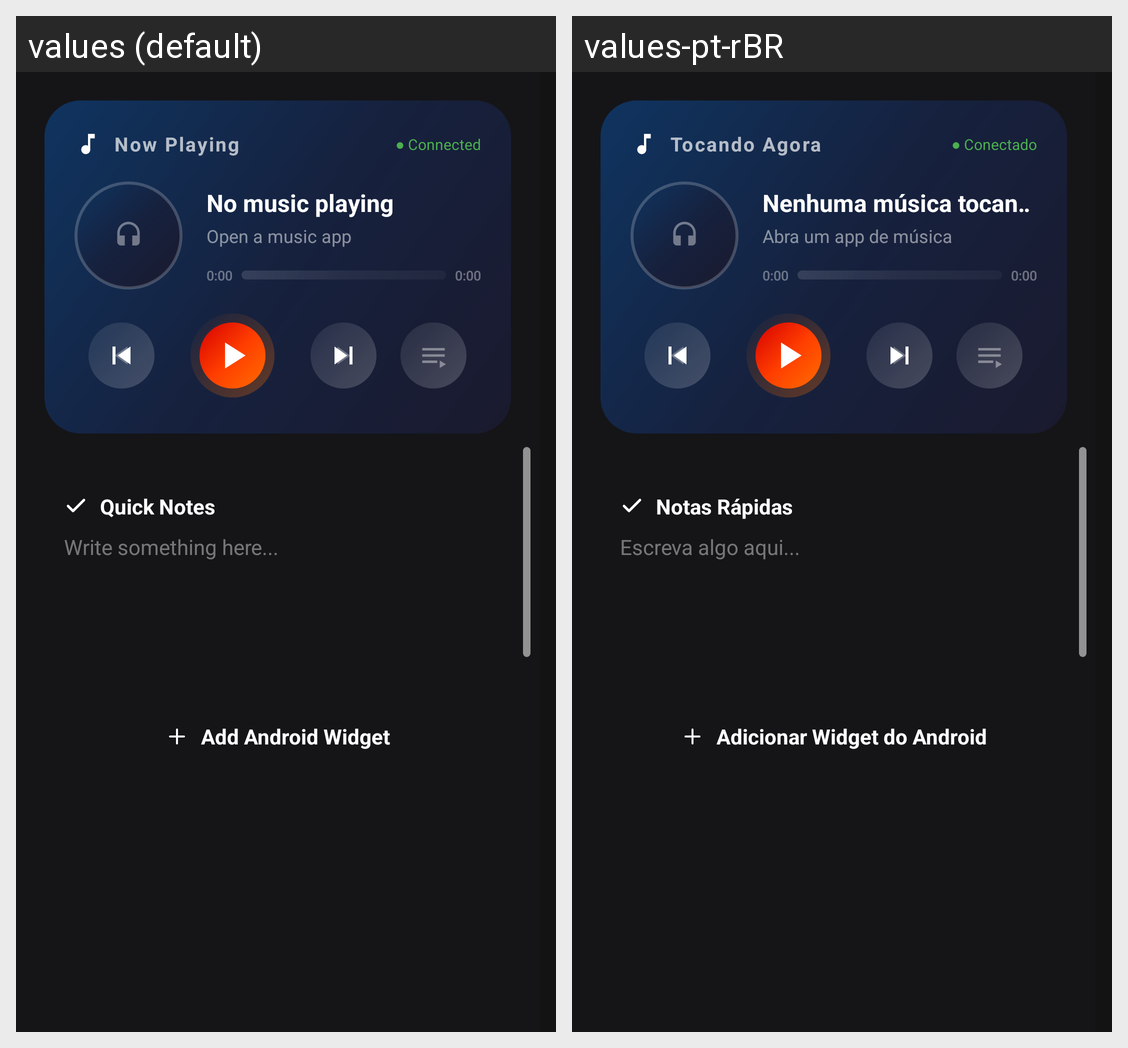

Translations of the strings shown on this Android screen, per locale in the grid:
Android screen res/layout/page_widgets.xml rendered under 2 locales, left to right: values (default), values-pt-rBR. Device: Nexus 5 (rendered at 1080×1920; each locale shown at half size, 540×960, under a caption strip naming it); theme Theme.ComposeEmptyActivity.
Strings drawn on this screen, with the default value and each locale's value (text and hints the layout hard-codes, and strings that could not be matched under every locale, appear in the picture but are not listed):

now_playing
  values: Now Playing
  values-pt-rBR: Tocando Agora

connected
  values: ● Connected
  values-pt-rBR: ● Conectado

no_music
  values: No music playing
  values-pt-rBR: Nenhuma música tocando

open_music_app
  values: Open a music app
  values-pt-rBR: Abra um app de música

quick_notes
  values: Quick Notes
  values-pt-rBR: Notas Rápidas

notes_hint
  values: Write something here...
  values-pt-rBR: Escreva algo aqui...

add_android_widget
  values: Add Android Widget
  values-pt-rBR: Adicionar Widget do Android
